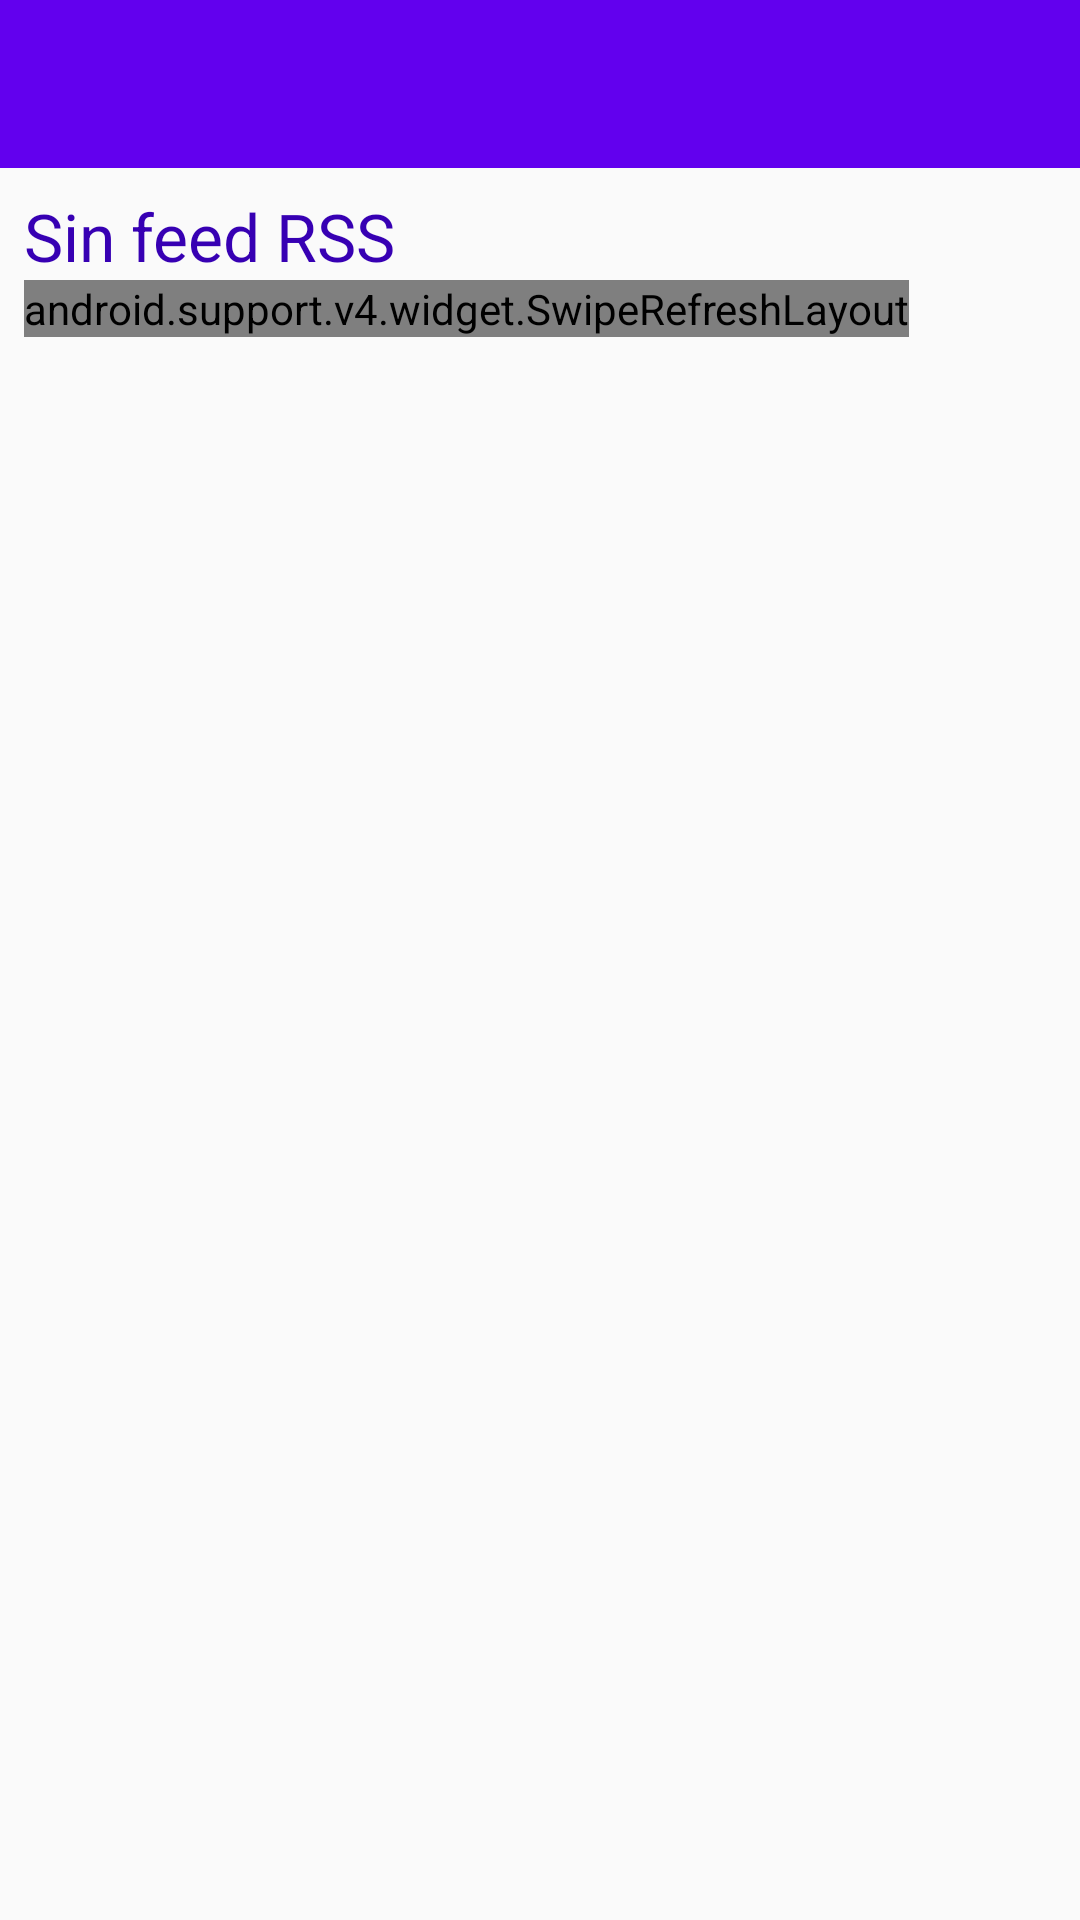

The Android layout XML behind this screen, and the referenced resources:
<!-- AndroidManifest.xml: application theme AppTheme -->
<!-- res/layout/act_main.xml -->
<?xml version="1.0" encoding="utf-8"?>
<RelativeLayout xmlns:android="http://schemas.android.com/apk/res/android"
    android:layout_width="match_parent"
    android:layout_height="match_parent">

    <android.support.design.widget.AppBarLayout
        android:id="@+id/toolbar_layout"
        android:layout_height="wrap_content"
        android:layout_width="match_parent"
        android:theme="@style/AppTheme.AppBarOverlay" >
        <android.support.v7.widget.Toolbar
            android:id="@+id/toolbar"
            android:layout_width="match_parent"
            android:layout_height="match_parent"
            android:background="?attr/colorPrimary" />
    </android.support.design.widget.AppBarLayout>

    <TextView
        android:id="@+id/lblFeedTitle"
        android:layout_width="wrap_content"
        android:layout_height="wrap_content"
        android:layout_below="@+id/toolbar_layout"
        android:text="@string/sin_rss_feed"
        android:textSize="22sp"
        android:textColor="@color/colorPrimaryDark"
        android:layout_marginStart="8dp"
        android:layout_marginRight="8dp"
        android:layout_marginLeft="8dp"
        android:layout_marginEnd="8dp"
        android:layout_marginTop="8dp" />

    <android.support.v4.widget.SwipeRefreshLayout
        android:id="@+id/swipeRefreshLayout"
        android:layout_width="wrap_content"
        android:layout_height="wrap_content"
        android:layout_below="@+id/lblFeedTitle"
        android:layout_marginEnd="8dp"
        android:layout_marginStart="8dp"
        android:layout_marginBottom="8dp" >
        <android.support.v7.widget.RecyclerView
            android:id="@+id/rss_list"
            android:layout_width="wrap_content"
            android:layout_height="wrap_content" />
    </android.support.v4.widget.SwipeRefreshLayout>

</RelativeLayout>
<!-- resources referenced by this layout -->
<resources>
  <string name="sin_rss_feed">Sin feed RSS</string>
  <style name="AppTheme.AppBarOverlay" parent="ThemeOverlay.AppCompat.Dark.ActionBar" />
  <style name="AppTheme" parent="Theme.AppCompat.Light.DarkActionBar">
          
          <item name="colorPrimary">@color/colorPrimary</item>
          <item name="colorPrimaryDark">@color/colorPrimaryDark</item>
          <item name="colorAccent">@color/colorAccent</item>
      </style>
  <!-- not gathered from this repository: default colours our renderer supplied (Android Studio template values) -->
  <color name="colorPrimary">#FF6200EE</color>
  <color name="colorPrimaryDark">#FF3700B3</color>
  <color name="colorAccent">#FF03DAC5</color>
</resources>
